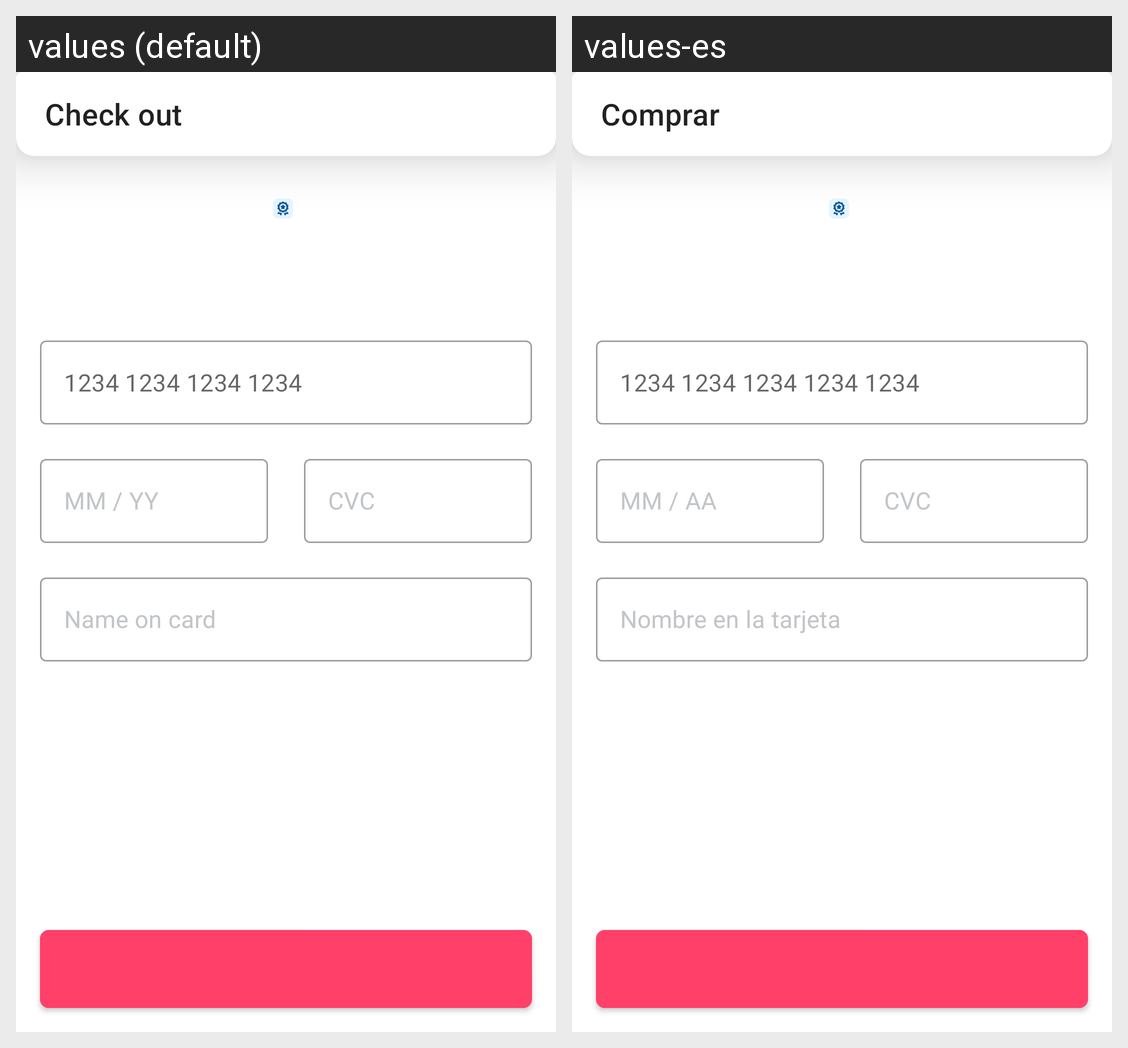

Translations of the strings shown on this Android screen, per locale in the grid:
Android screen res/layout/fragment_checkout.xml rendered under 2 locales, left to right: values (default), values-es. Device: Nexus 5 (rendered at 1080×1920; each locale shown at half size, 540×960, under a caption strip naming it); theme AppTheme.
Strings drawn on this screen, with the default value and each locale's value (text and hints the layout hard-codes, and strings that could not be matched under every locale, appear in the picture but are not listed):

check_out
  values: Check out
  values-es: Comprar

card_number_hint
  values: 1234 1234 1234 1234
  values-es: 1234 1234 1234 1234 1234

card_hint_expiration_date
  values: MM / YY
  values-es: MM / AA

card_cvc
  values: CVC
  values-es: CVC

name_on_card
  values: Name on card
  values-es: Nombre en la tarjeta
